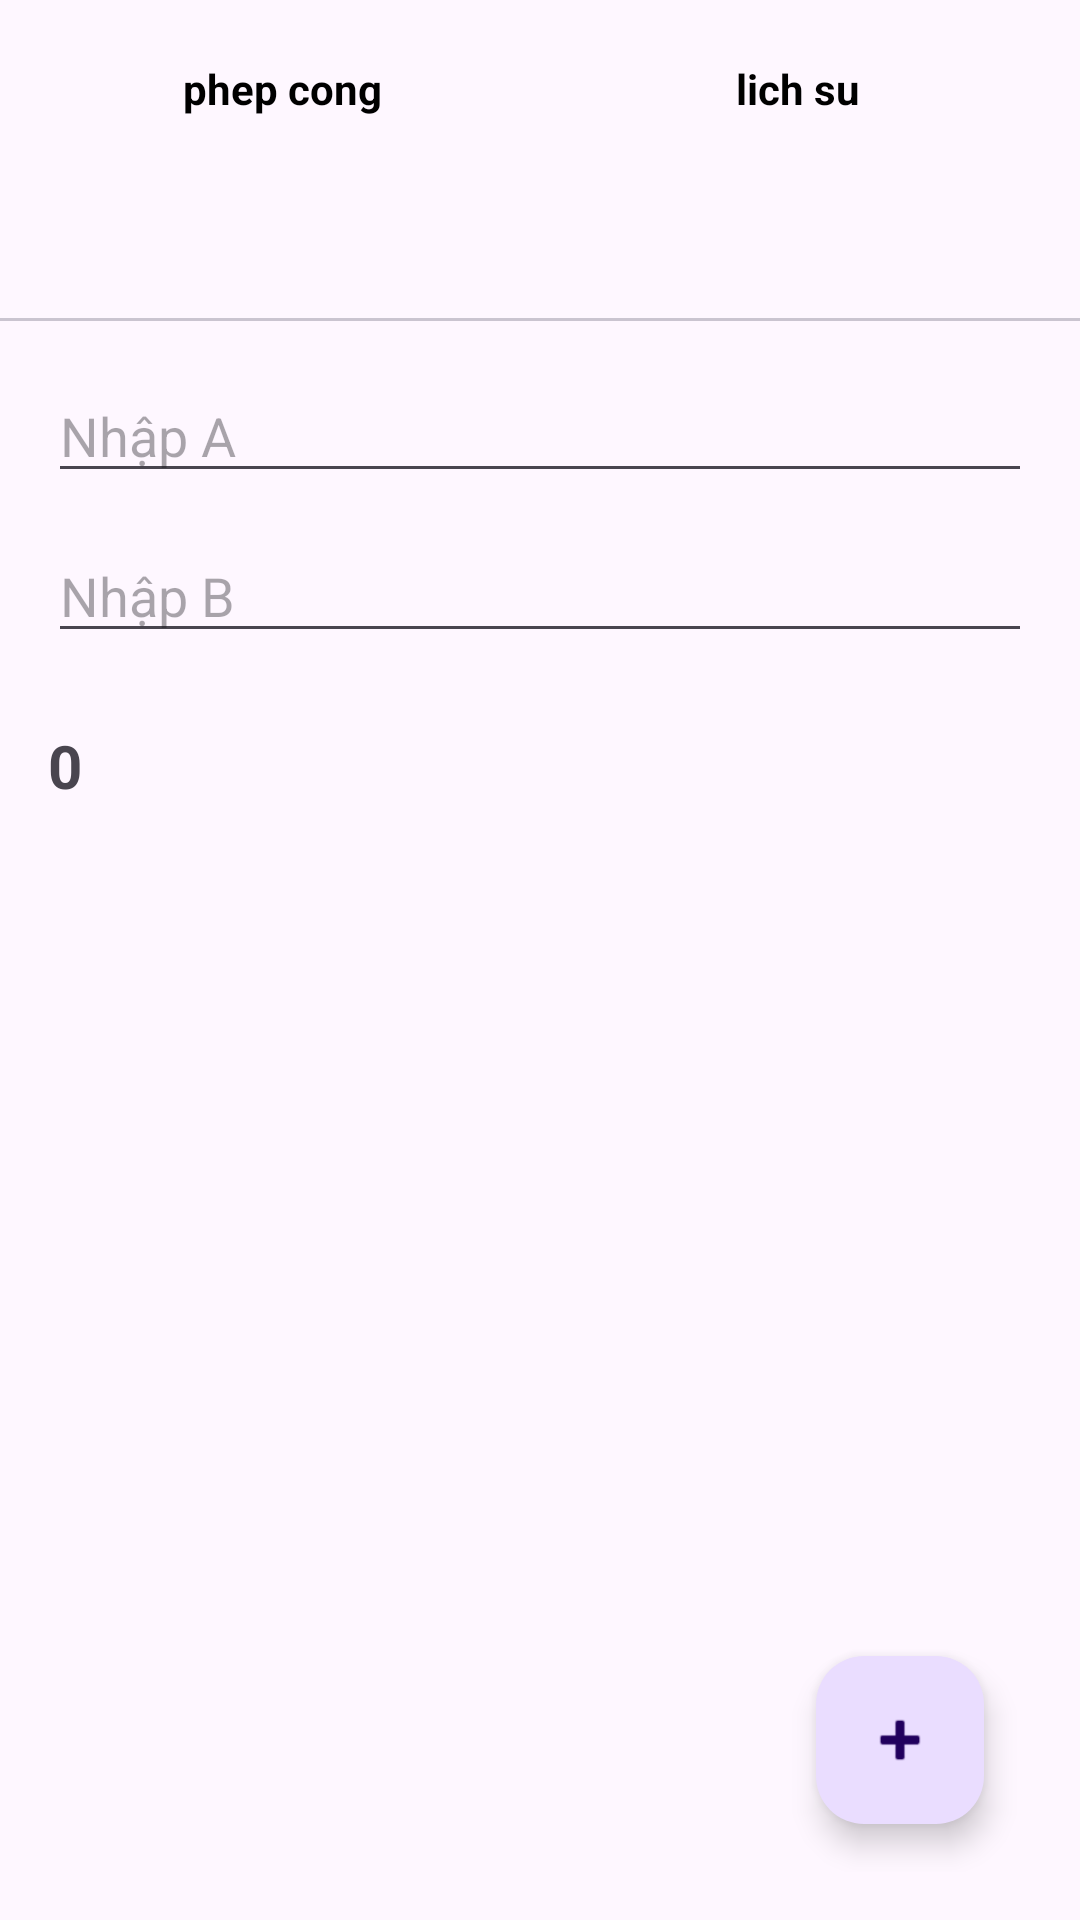

The Android layout XML behind this screen, and the referenced resources:
<!-- AndroidManifest.xml: application theme Theme.Tab_selector -->
<!-- res/layout/activity_main.xml -->
<?xml version="1.0" encoding="utf-8"?>
<FrameLayout xmlns:android="http://schemas.android.com/apk/res/android"
    xmlns:app="http://schemas.android.com/apk/res-auto"
    xmlns:tools="http://schemas.android.com/tools"
    android:id="@+id/main"
    android:layout_width="match_parent"
    android:layout_height="match_parent"
    tools:context=".MainActivity">

    <LinearLayout
        android:orientation="vertical"
        android:layout_width="match_parent"
        android:layout_height="match_parent">

        
        <LinearLayout
            android:id="@+id/header_container"
            android:layout_width="match_parent"
            android:layout_height="wrap_content"
            android:orientation="horizontal"
            android:padding="8dp"
            android:background="@color/header_unselected_bg">

            <TextView
                android:id="@+id/header_phep_cong"
                android:layout_width="0dp"
                android:layout_height="wrap_content"
                android:layout_weight="1"
                android:gravity="center"
                android:padding="12dp"
                android:text="@string/phep_cong"
                android:textColor="@color/header_unselected_text"
                android:textStyle="bold" />

            <TextView
                android:id="@+id/header_lich_su"
                android:layout_width="0dp"
                android:layout_height="wrap_content"
                android:layout_weight="1"
                android:gravity="center"
                android:padding="12dp"
                android:text="@string/lich_su"
                android:textColor="@color/header_unselected_text"
                android:textStyle="bold" />

        </LinearLayout>

        <com.google.android.material.tabs.TabLayout
            android:id="@+id/tab_layout"
            android:layout_width="match_parent"
            android:layout_height="wrap_content"
            app:tabGravity="fill"
            app:tabMode="fixed"
            android:contentDescription="@string/tab_layout_desc" />

        <FrameLayout
            android:id="@+id/content"
            android:layout_width="match_parent"
            android:layout_height="0dp"
            android:layout_weight="1">

            
            <include layout="@layout/tab1" />

            
            <include layout="@layout/tab2" />

        </FrameLayout>

    </LinearLayout>

</FrameLayout>
<!-- res/layout/tab1.xml (included above) -->
<?xml version="1.0" encoding="utf-8"?>

<RelativeLayout xmlns:android="http://schemas.android.com/apk/res/android"
    xmlns:app="http://schemas.android.com/apk/res-auto"
    android:id="@+id/tab1"
    android:layout_width="match_parent"
    android:layout_height="match_parent"
    android:padding="16dp">

    <EditText
        android:id="@+id/editTextText3"
        android:layout_width="match_parent"
        android:layout_height="wrap_content"
        android:inputType="numberDecimal|numberSigned"
        android:hint="@string/hint_a"
        android:autofillHints="" />

    <EditText
        android:id="@+id/editTextText5"
        android:layout_width="match_parent"
        android:layout_height="wrap_content"
        android:inputType="numberDecimal|numberSigned"
        android:hint="@string/hint_b"
        android:layout_below="@id/editTextText3"
        android:layout_marginTop="12dp"
        android:autofillHints="" />

    <TextView
        android:id="@+id/result_text"
        android:layout_width="wrap_content"
        android:layout_height="wrap_content"
        android:textSize="20sp"
        android:textStyle="bold"
        android:layout_below="@id/editTextText5"
        android:layout_marginTop="24dp"
        android:text="@string/result_zero" />

    <com.google.android.material.floatingactionbutton.FloatingActionButton
        android:id="@+id/floatingActionButton2"
        android:layout_width="wrap_content"
        android:layout_height="wrap_content"
        android:layout_alignParentBottom="true"
        android:layout_alignParentEnd="true"
        android:layout_margin="16dp"
        android:contentDescription="@string/add_desc"
        app:srcCompat="@android:drawable/ic_input_add" />

</RelativeLayout>
<!-- res/layout/tab2.xml (included above) -->
<?xml version="1.0" encoding="utf-8"?>

<LinearLayout xmlns:android="http://schemas.android.com/apk/res/android"
    android:id="@+id/tab2"
    android:layout_width="match_parent"
    android:layout_height="match_parent"
    android:orientation="vertical"
    android:padding="16dp">

    <ListView
        android:id="@+id/list_history"
        android:layout_width="match_parent"
        android:layout_height="match_parent" />

</LinearLayout>
<!-- resources referenced by this layout -->
<resources>
  <color name="header_unselected_bg">#00FFFFFF</color>
  <color name="header_unselected_text">#FF000000</color>
  <string name="add_desc">Thêm</string>
  <string name="hint_a">Nhập A</string>
  <string name="hint_b">Nhập B</string>
  <string name="lich_su">lich su</string>
  <string name="phep_cong">phep cong</string>
  <string name="result_zero">0</string>
  <string name="tab_layout_desc">Tabs</string>
  <style name="Theme.Tab_selector" parent="Base.Theme.Tab_selector" />
  <style name="Base.Theme.Tab_selector" parent="Theme.Material3.DayNight.NoActionBar">
          
          
      </style>
</resources>
